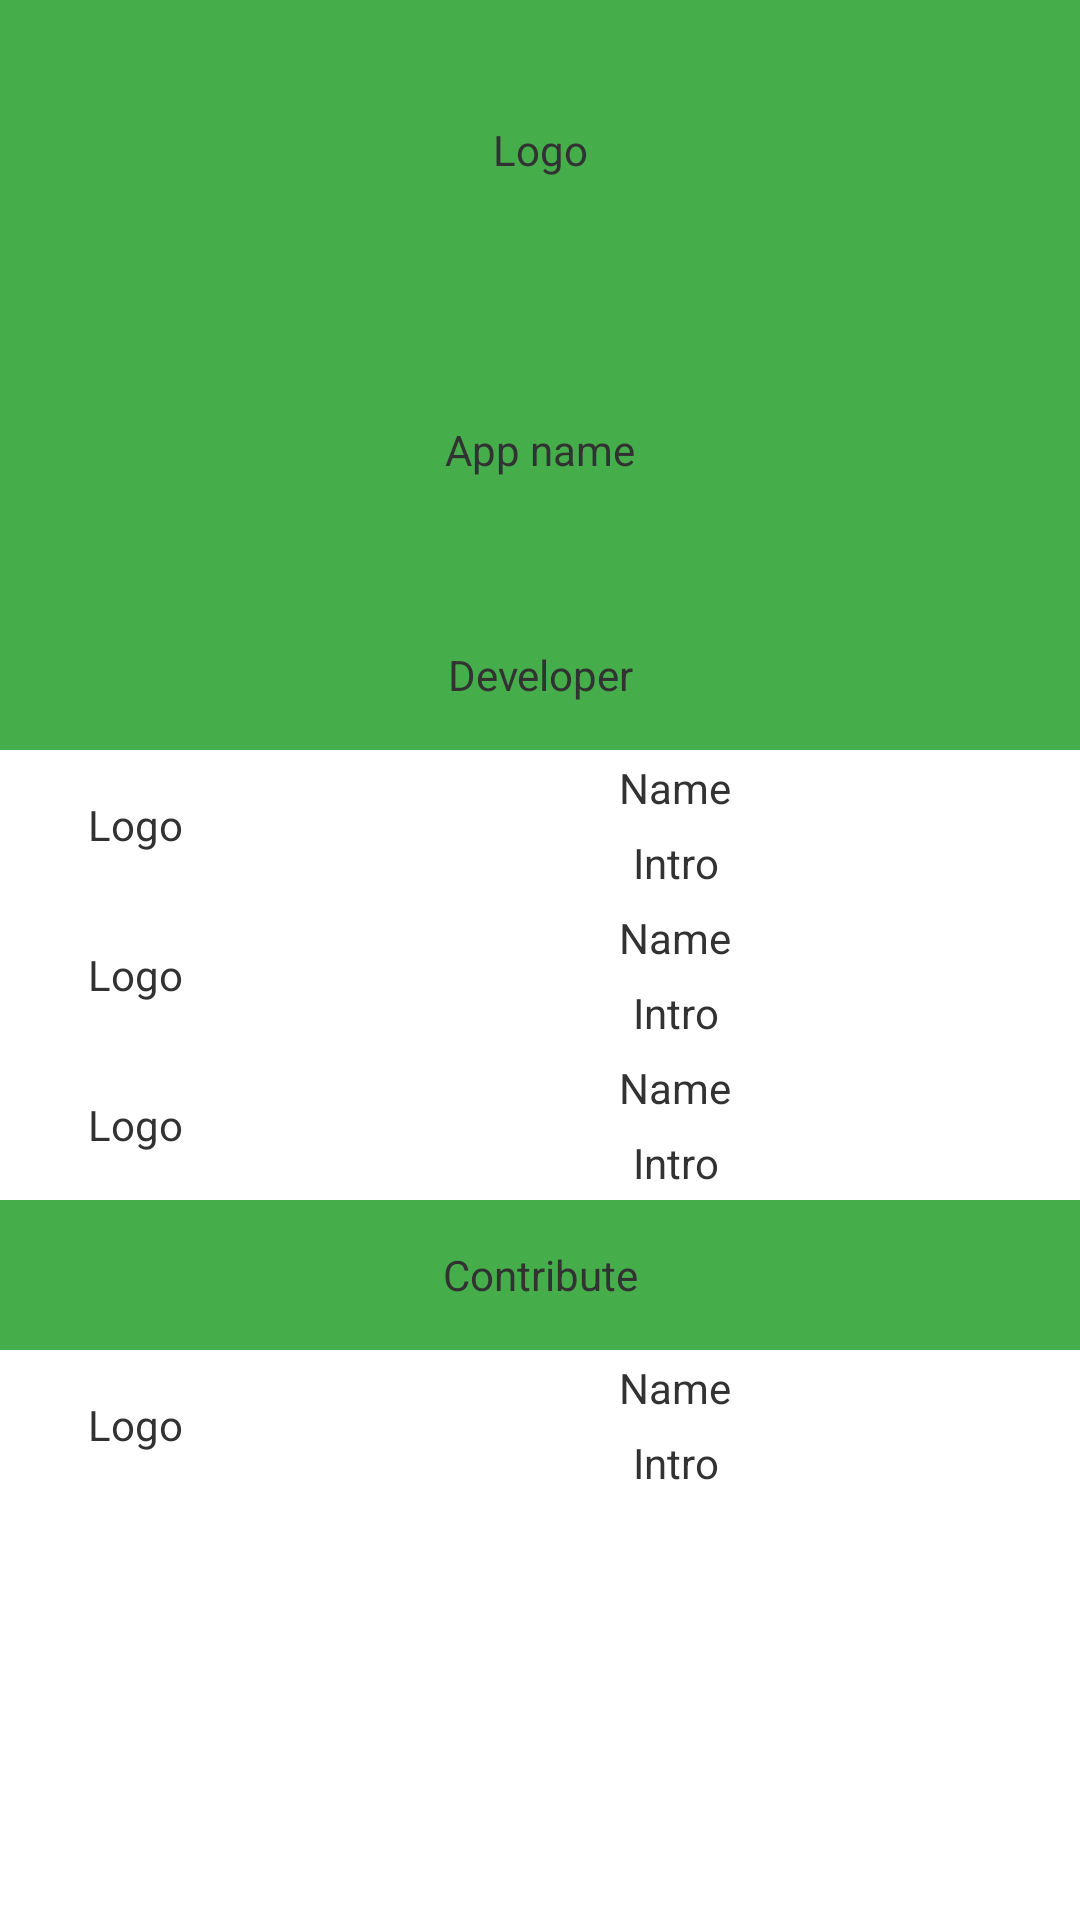

Layout XML and referenced resources for this Android screen:
<!-- AndroidManifest.xml: application theme android:Theme.Light.NoTitleBar.Fullscreen -->
<!-- res/layout/activity_about_us.xml -->
<ScrollView xmlns:android="http://schemas.android.com/apk/res/android"
    android:id="@+id/ScrollView01"
    android:layout_width="fill_parent"
    android:layout_height="fill_parent"
    android:fontFamily="sans-serif-light">

    <LinearLayout
        android:layout_width="fill_parent"
        android:layout_height="50dp"

        android:orientation="vertical">


        <LinearLayout
            android:layout_width="fill_parent"
            android:layout_height="200dp"
            android:background="#45AD4A"
            android:orientation="vertical">

            <TextView
                android:layout_width="match_parent"
                android:layout_height="fill_parent"
                android:layout_weight="1"

                android:gravity="center_vertical|center_horizontal"
                android:text="Logo" />

            <TextView
                android:layout_width="match_parent"
                android:layout_height="fill_parent"
                android:layout_weight="1"
                android:gravity="center_vertical|center_horizontal"
                android:text="App name" />


        </LinearLayout>

        <LinearLayout
            android:layout_width="fill_parent"
            android:layout_height="50dp"
            android:background="#45AD4A"
            android:orientation="vertical">


            <TextView
                android:layout_width="match_parent"
                android:layout_height="fill_parent"
                android:layout_weight="1"
                android:gravity="center_vertical|center_horizontal"
                android:text="Developer" />

        </LinearLayout>

        <LinearLayout
            android:layout_width="fill_parent"
            android:layout_height="50dp"
            android:orientation="horizontal">

            <LinearLayout
                android:layout_width="match_parent"
                android:layout_height="fill_parent"
                android:layout_weight="3">

                <TextView
                    android:layout_width="match_parent"
                    android:layout_height="fill_parent"
                    android:layout_weight="3"

                    android:gravity="center_vertical|center_horizontal"
                    android:text="Logo" />

            </LinearLayout>


            <LinearLayout
                android:layout_width="match_parent"
                android:layout_height="fill_parent"
                android:layout_weight="1"
                android:orientation="vertical">

                <TextView
                    android:layout_width="match_parent"
                    android:layout_height="fill_parent"
                    android:layout_weight="1"

                    android:gravity="center_vertical|center_horizontal"
                    android:text="Name" />

                <TextView
                    android:layout_width="match_parent"
                    android:layout_height="fill_parent"
                    android:layout_weight="1"

                    android:gravity="center_vertical|center_horizontal"
                    android:text="Intro" />

            </LinearLayout>

        </LinearLayout>

        <LinearLayout
            android:layout_width="fill_parent"
            android:layout_height="50dp"
            android:orientation="horizontal">

            <LinearLayout
                android:layout_width="match_parent"
                android:layout_height="fill_parent"
                android:layout_weight="3">

                <TextView
                    android:layout_width="match_parent"
                    android:layout_height="fill_parent"
                    android:layout_weight="3"

                    android:gravity="center_vertical|center_horizontal"
                    android:text="Logo" />

            </LinearLayout>


            <LinearLayout
                android:layout_width="match_parent"
                android:layout_height="fill_parent"
                android:layout_weight="1"
                android:orientation="vertical">

                <TextView
                    android:layout_width="match_parent"
                    android:layout_height="fill_parent"
                    android:layout_weight="1"

                    android:gravity="center_vertical|center_horizontal"
                    android:text="Name" />

                <TextView
                    android:layout_width="match_parent"
                    android:layout_height="fill_parent"
                    android:layout_weight="1"

                    android:gravity="center_vertical|center_horizontal"
                    android:text="Intro" />

            </LinearLayout>

        </LinearLayout>

        <LinearLayout
            android:layout_width="fill_parent"
            android:layout_height="50dp"
            android:orientation="horizontal">

            <LinearLayout
                android:layout_width="match_parent"
                android:layout_height="fill_parent"
                android:layout_weight="3">

                <TextView
                    android:layout_width="match_parent"
                    android:layout_height="fill_parent"
                    android:layout_weight="3"

                    android:gravity="center_vertical|center_horizontal"
                    android:text="Logo" />

            </LinearLayout>


            <LinearLayout
                android:layout_width="match_parent"
                android:layout_height="fill_parent"
                android:layout_weight="1"
                android:orientation="vertical">

                <TextView
                    android:layout_width="match_parent"
                    android:layout_height="fill_parent"
                    android:layout_weight="1"

                    android:gravity="center_vertical|center_horizontal"
                    android:text="Name" />

                <TextView
                    android:layout_width="match_parent"
                    android:layout_height="fill_parent"
                    android:layout_weight="1"

                    android:gravity="center_vertical|center_horizontal"
                    android:text="Intro" />

            </LinearLayout>

        </LinearLayout>

        <LinearLayout
            android:layout_width="fill_parent"
            android:layout_height="50dp"
            android:background="#45AD4A"
            android:orientation="vertical">


            <TextView
                android:layout_width="match_parent"
                android:layout_height="fill_parent"
                android:layout_weight="1"
                android:gravity="center_vertical|center_horizontal"
                android:text="Contribute" />

        </LinearLayout>

        <LinearLayout
            android:layout_width="fill_parent"
            android:layout_height="50dp"
            android:orientation="horizontal">

            <LinearLayout
                android:layout_width="match_parent"
                android:layout_height="fill_parent"
                android:layout_weight="3">

                <TextView
                    android:layout_width="match_parent"
                    android:layout_height="fill_parent"
                    android:layout_weight="3"

                    android:gravity="center_vertical|center_horizontal"
                    android:text="Logo" />

            </LinearLayout>


            <LinearLayout
                android:layout_width="match_parent"
                android:layout_height="fill_parent"
                android:layout_weight="1"
                android:orientation="vertical">

                <TextView
                    android:layout_width="match_parent"
                    android:layout_height="fill_parent"
                    android:layout_weight="1"

                    android:gravity="center_vertical|center_horizontal"
                    android:text="Name" />

                <TextView
                    android:layout_width="match_parent"
                    android:layout_height="fill_parent"
                    android:layout_weight="1"

                    android:gravity="center_vertical|center_horizontal"
                    android:text="Intro" />

            </LinearLayout>

        </LinearLayout>
    </LinearLayout>

</ScrollView>
<!-- resources referenced by this layout -->
<resources>

</resources>
